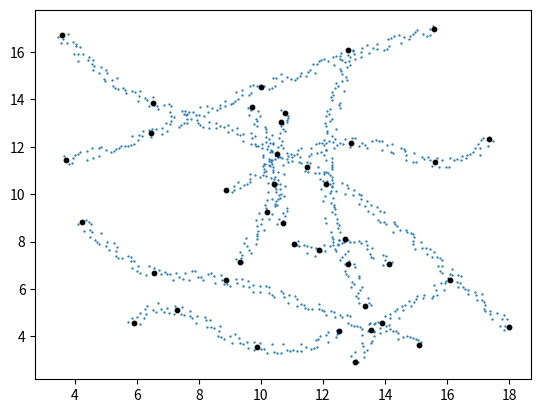

This figure's Python source:

import numpy as np
import matplotlib.pyplot as plt
import tqdm

def project_points_to_tube(centerline_pts, tube_radius):
    n_pts = len(centerline_pts)

    # Compute tangent vectors using central differences (forward/backward at ends)
    tangents = np.zeros_like(centerline_pts)
    tangents[1:-1] = centerline_pts[2:] - centerline_pts[:-2]
    tangents[0] = centerline_pts[1] - centerline_pts[0]
    tangents[-1] = centerline_pts[-1] - centerline_pts[-2]

    # Normalize tangents
    tangent_norms = np.linalg.norm(tangents, axis=1, keepdims=True)
    tangent_norms[tangent_norms == 0] = 1  # Avoid division by zero
    tangents = tangents / tangent_norms

    # Generate random angles around the tube for each point
    angles = np.random.uniform(0, 2 * np.pi, n_pts)
    tube_pts = np.zeros_like(centerline_pts)

    for i in range(n_pts):
        t = tangents[i]

        # Find a vector not parallel to tangent
        if abs(t[0]) < 0.9:
            ref = np.array([1.0, 0.0, 0.0])
        else:
            ref = np.array([0.0, 1.0, 0.0])

        # Gram-Schmidt orthogonalization
        perp1 = ref - np.dot(ref, t) * t
        perp1 = perp1 / np.linalg.norm(perp1)

        perp2 = np.cross(t, perp1)

        # Offset point on tube surface
        offset = tube_radius * (np.cos(angles[i]) * perp1 + np.sin(angles[i]) * perp2)
        tube_pts[i] = centerline_pts[i] + offset

    return tube_pts


def generate_microtubule_points(width, depth, numtubules, linedensity,
                              margin=0.1, spl_knots=4, spl_degree=2,
                              nudge_factor=0.1, stepsize_samples=200, return_knots=False,
                              tube_radius=None):
    from scipy.interpolate import InterpolatedUnivariateSpline
    import numpy as np

    assert spl_knots>spl_degree, "Spline degree should be smaller than number of knots"

    all_uniform_pts = []
    all_intermediate_pts = []
    all_knots = []

    while len(all_uniform_pts) < numtubules:
        # Generate endpoints within margins
        spl_ends = np.random.uniform(
            [width*margin, width*margin, 0],
            [width*(1-margin), width*(1-margin), depth],
            size=(2,3)
        )

        # Generate knot points by linear interpolation with some extra nudge (mostly straight)
        knots = np.zeros((spl_knots, 3))
        knots[0] = spl_ends[0]
        knots[-1] = spl_ends[1]

        for i in range(1, spl_knots-1):
            base_point = spl_ends[0] + (spl_ends[1]-spl_ends[0]) * i/spl_knots
            move = (np.random.rand(3)-0.5) * np.array([width,width,depth]) * nudge_factor
            knots[i] = base_point + move

        t = np.linspace(0, 1, stepsize_samples)
        pts_intermediate = np.zeros((len(t), 3))
        for i in range(3):
            spl = InterpolatedUnivariateSpline(np.arange(spl_knots), knots[:,i], k=2)
            pts_intermediate[:,i] = spl(t * (spl_knots-1))

        # Calculate step sizes and total length
        stepsizes = np.linalg.norm(np.diff(pts_intermediate, axis=0), axis=1)
        total_length = np.sum(stepsizes)
        num_points = int(total_length * linedensity)

        if num_points < 10:  # Skip if too short
            continue

        cumulative_dist = np.cumsum(stepsizes)
        desired_distances = np.linspace(0, total_length, num_points)
        t_positions = np.linspace(0, 1, len(cumulative_dist))
        dist_to_t = InterpolatedUnivariateSpline(np.append(0, cumulative_dist),
                                                np.append(0, t_positions), k=3)

        # Get uniformly spaced points
        new_t = dist_to_t(desired_distances)
        uniform_pts = np.zeros((num_points, 3))
        for dim in range(3):
            spl = InterpolatedUnivariateSpline(t, pts_intermediate[:,dim])
            uniform_pts[:,dim] = spl(new_t)

        # Project points onto tube surface if radius is specified
        if tube_radius is not None:
            uniform_pts = project_points_to_tube(uniform_pts, tube_radius)

        all_uniform_pts.append(uniform_pts)
        all_intermediate_pts.append(pts_intermediate)
        all_knots.append(knots)

    # Stack all points and knots
    final_pts = np.vstack(all_uniform_pts)
    final_intermediate = np.vstack(all_intermediate_pts)
    final_knots = np.vstack(all_knots)

    if return_knots:
        return final_pts, final_intermediate, final_knots

    return final_pts


if __name__ == '__main__':
    np.random.seed(0)
    pts, pts_1, knots = generate_microtubule_points(20, 0, 
                linedensity=10, numtubules=10, spl_knots=4, spl_degree=3, 
                tube_radius=0.2,
                return_knots=True)

    plt.figure()
    plt.scatter(pts[:,0],pts[:,1], s=0.4)
    #plt.scatter(pts_1[:,0],pts_1[:,1], s=4, c='r')
    plt.scatter(knots[:,0],knots[:,1], s=10, c='k')
